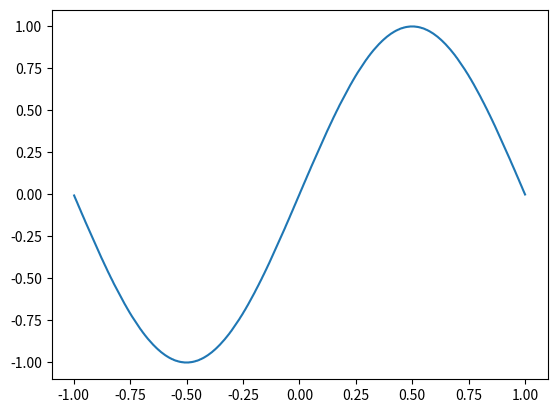

Python code for this plot:
# -*- coding: utf-8 -*-
"""
Created on Fri Mar 22 16:28:48 2024

张冉
"""
'''张冉 车辆2102 202104060915
'''
import math
from matplotlib import pyplot
import time
N=10   
pi=math.pi  
x=[]
y=[]
time1=time.time()
for i in range(N):
    x.append(round((-1+(2/N)*(N-i)),3))

def function(x1):
    return math.sin(pi*x1)

for i in range(len(x)):
    y.append(function(x[i]))


def lagrange_interploate(x1):
    P=[]
    L_n=0
    for i in range(len(x)):
        numerator=1
        denominator=1
        for j in range(len(x)):
            if j!=i:
                numerator*=(x1-x[j])
                denominator*=(x[i]-x[j])
        P.append(numerator/denominator)

    for i in range(len(x)):
        L_n+=y[i]*P[i]

    return round(L_n,3)
x1=[]
y1=[]  
y2=[]
for i in range(1000):
    x1.append(round((-1 + (2 / 1000) * (1000 - i)), 3))   
for i in range(1000):
    y1.append(lagrange_interploate(x1[i]))   
for i in range(1000):
    y2.append(function(x1[i]))  
time2=time.time()

pyplot.plot(x1,y1)
pyplot.show()

error=[]
for i in range(1000):
    error.append(abs(y1[i]-y2[i]))

print("耗时：",time2-time1)
print(max(error))

